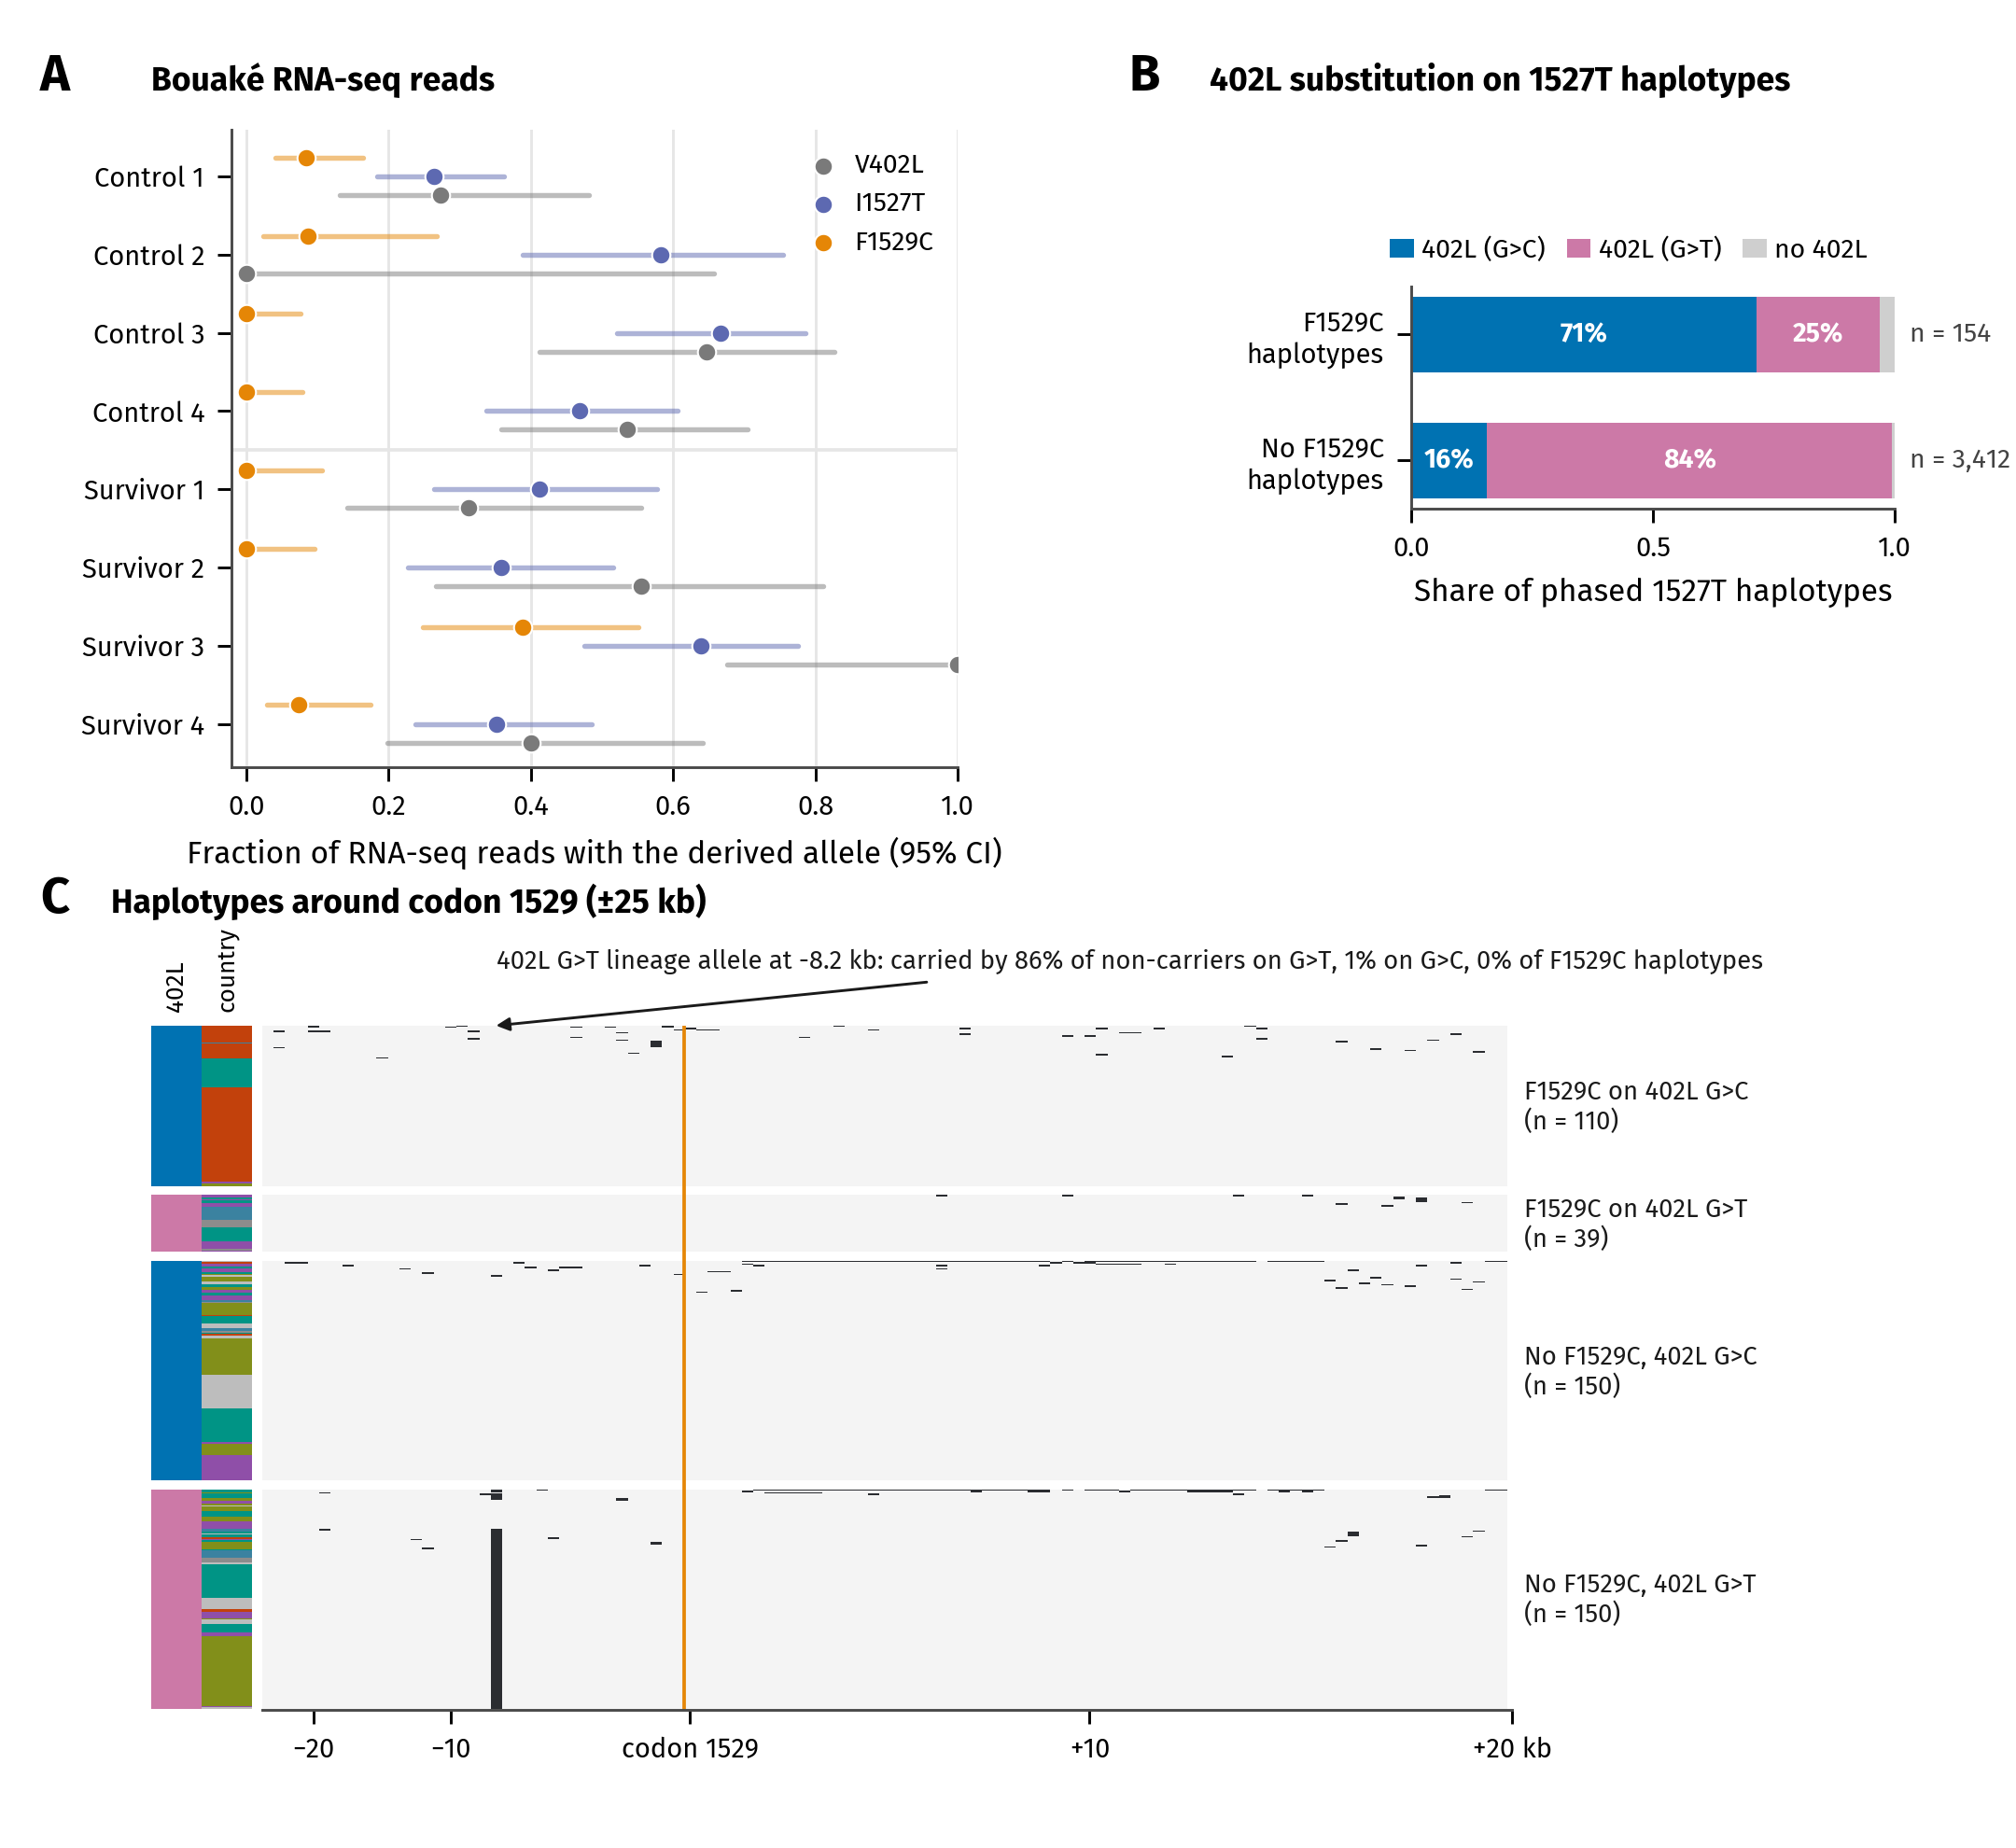

Here is the Python script that generated this plot:
"""Supplementary Figure 2 — Vgsc F1529C in the Bouaké transcriptomes and its haplotype background.

A  RNA-seq read fractions carrying the derived allele at V402L, I1527T and F1529C in each Bouaké
   An. coluzzii sample (the V402L estimate sums its two substitutions, G>T and G>C).
B  The 402L substitution carried by phased 1527T haplotypes (Ag3 An. coluzzii, sample sets without
   a use restriction), with and without F1529C.
C  Haplotypes over +/-25 kb around codon 1529, grouped by F1529C status and 402L substitution, with
   the SNP that separates the two 402L lineages marked.

Panels B and C use only the haplotype background of F1529C; the geographic and temporal survey in
Ag3 is a separate analysis (figure_f1529c.py).
"""

from pathlib import Path

import matplotlib as mpl
import matplotlib.font_manager as fm
import matplotlib.pyplot as plt
import pandas as pd

from f1529c_panels import RESULTS, draw_background, draw_bouake_reads, panel_haplotypes
from bouake.paths import FONT_DIR

OUT = Path(__file__).resolve().parent

for ttf in FONT_DIR.glob("FiraSans-*.ttf"):
    fm.fontManager.addfont(str(ttf))
mpl.rcParams.update({
    "font.family": "Fira Sans", "font.size": 7.5, "axes.labelsize": 8, "xtick.labelsize": 7,
    "ytick.labelsize": 7, "axes.linewidth": 0.7, "xtick.major.width": 0.7, "ytick.major.width": 0.7,
    "axes.edgecolor": "#4a4a4a", "svg.fonttype": "none", "figure.dpi": 150,
})


def build() -> None:
    background = pd.read_csv(RESULTS / "f1529c_haplotype_background.csv")
    fig = plt.figure(figsize=(7.2, 6.6))
    ax_reads = fig.add_axes([0.115, 0.585, 0.36, 0.345])
    ax_background = fig.add_axes([0.70, 0.725, 0.24, 0.12])
    ax_strip = fig.add_axes([0.075, 0.075, 0.05, 0.37])
    ax_heat = fig.add_axes([0.13, 0.075, 0.62, 0.37])
    draw_bouake_reads(ax=ax_reads)
    draw_background(ax=ax_background, background=background)
    panel_haplotypes(ax_heat=ax_heat, ax_strip=ax_strip, background=background)
    for letter, (x, y) in {"A": (0.02, 0.945), "B": (0.56, 0.945), "C": (0.02, 0.50)}.items():
        fig.text(x, y, letter, fontsize=13, fontweight="bold", va="bottom", ha="left")
    fig.text(0.055, 0.502, "Haplotypes around codon 1529 (±25 kb)", fontsize=8.5, fontweight="bold", va="bottom")
    fig.text(0.60, 0.947, "402L substitution on 1527T haplotypes", fontsize=8.5, fontweight="bold", va="bottom")
    fig.text(0.075, 0.947, "Bouaké RNA-seq reads", fontsize=8.5, fontweight="bold", va="bottom")
    fig.savefig(OUT / "figure_supp_f1529c.png", dpi=300)
    fig.savefig(OUT / "figure_supp_f1529c.svg")


if __name__ == "__main__":
    build()
